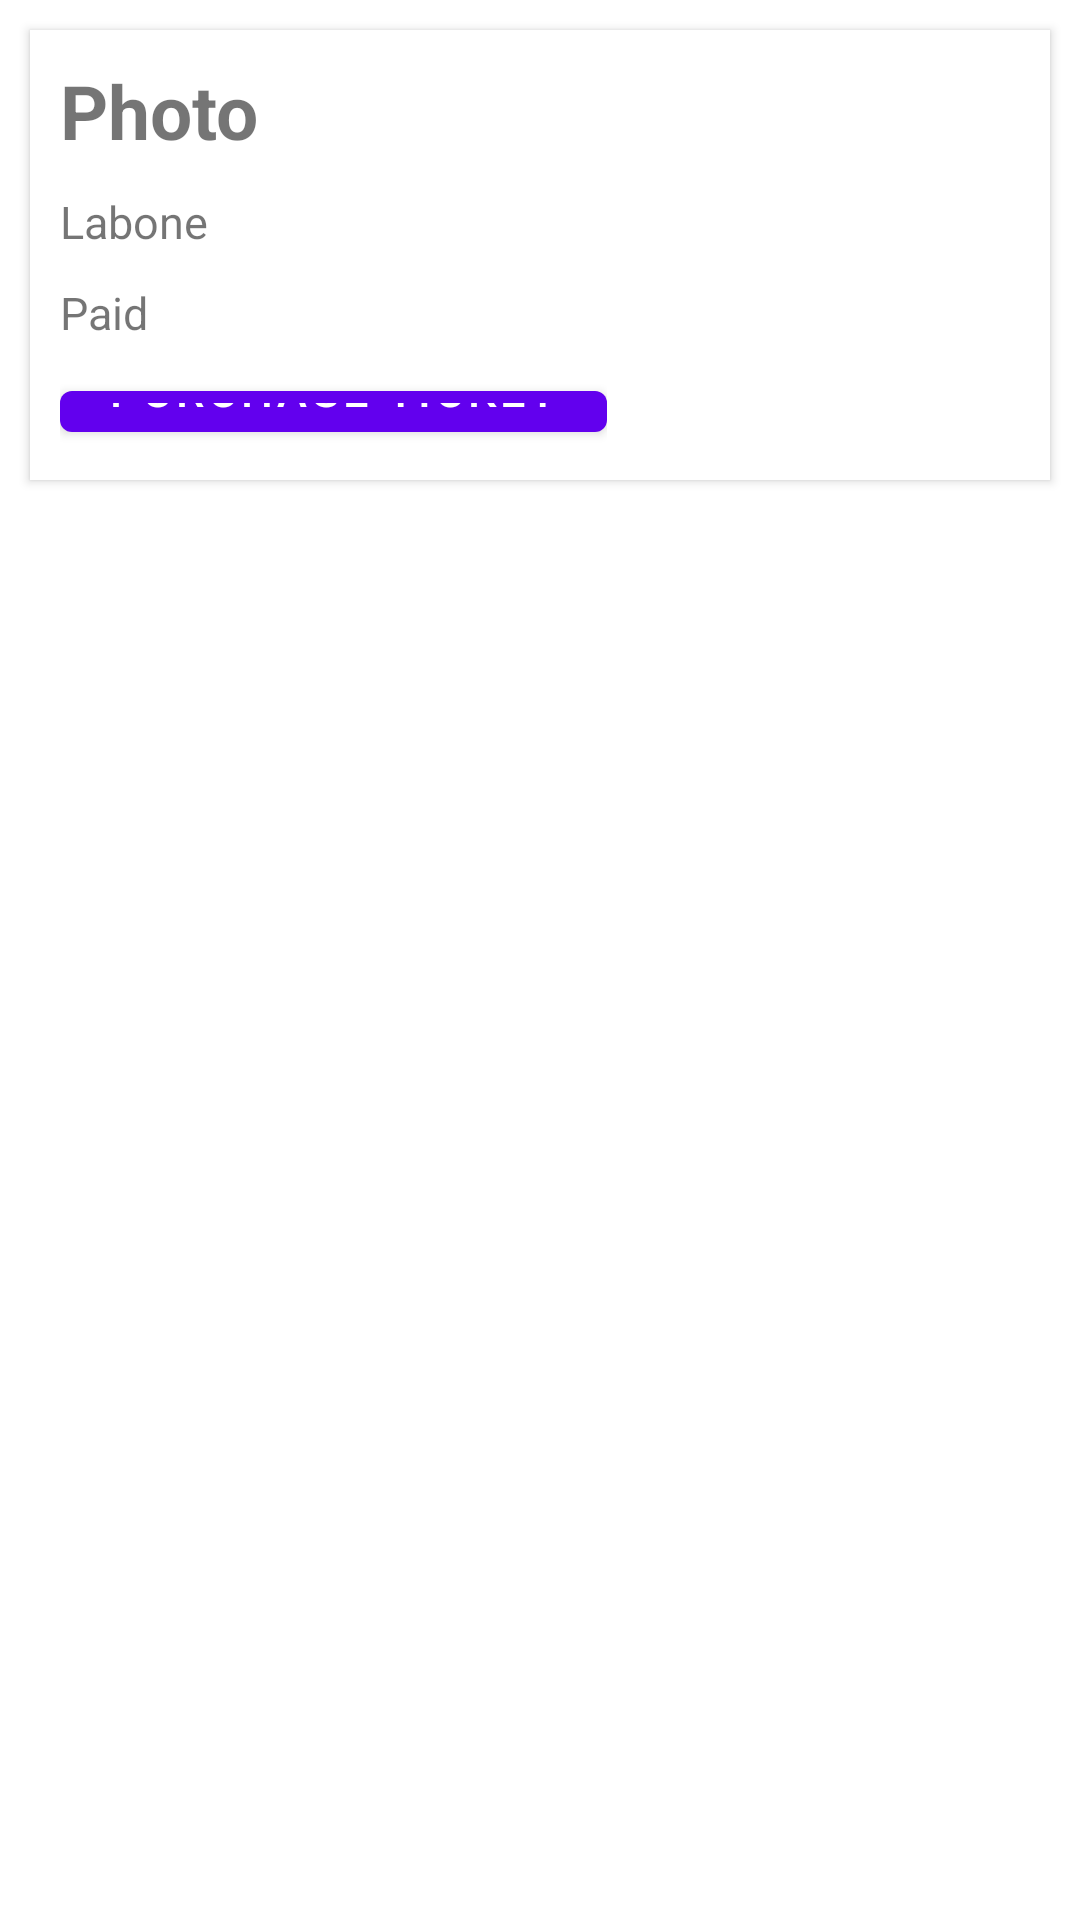

Android layout source for this screen:
<!-- AndroidManifest.xml: fallback theme Theme.MaterialComponents.DayNight.NoActionBar -->
<!-- res/layout/event_items.xml -->
<?xml version="1.0" encoding="utf-8"?>
<LinearLayout xmlns:android="http://schemas.android.com/apk/res/android"
    android:orientation="vertical" android:layout_width="match_parent"
    android:layout_height="match_parent"
    xmlns:bootstrap="http://schemas.android.com/apk/res-auto"
    xmlns:card_view="http://schemas.android.com/apk/res-auto">

    <android.support.v7.widget.CardView
        xmlns:card_view="http://schemas.android.com/apk/res-auto"
        android:id="@+id/card_view"
        android:layout_gravity="center"
        android:layout_width="match_parent"
        android:layout_height="150dp"
        android:layout_margin="10dp"
        card_view:cardCornerRadius="0dp"
       >

      <RelativeLayout
          android:id="@+id/card_relative_layout"
          android:layout_width="match_parent"
          android:layout_height="match_parent"
          android:padding="10dp">

      <LinearLayout
          android:id="@+id/text_details"
          android:layout_width="wrap_content"
          android:layout_height="match_parent"
          android:orientation="vertical"
          android:layout_alignParentBottom="true"
          android:layout_alignParentLeft="true"
          android:layout_alignParentStart="true">

       <TextView
           android:id="@+id/eventTitle"
           android:layout_width="wrap_content"
           android:layout_height="wrap_content"
           android:textSize="25sp"
           android:text="Photo"
           android:textStyle="bold"
           />

          <TextView
              android:id="@+id/location"
              android:layout_width="wrap_content"
              android:layout_height="wrap_content"
              android:layout_marginTop="10dp"
              android:textSize="15sp"
              android:text="Labone"
              />
          <TextView
              android:id="@+id/tag"
              android:layout_width="wrap_content"
              android:layout_height="wrap_content"
              android:layout_marginTop="10dp"
              android:textSize="15sp"
              android:text="Paid"
              />
          <Button
              android:id="@+id/purchase_ticket"
              android:layout_width="wrap_content"
              android:layout_height="wrap_content"
              android:layout_marginTop="10dp"
              android:textSize="15sp"
              android:textColor="@android:color/white"
              android:gravity="bottom"
              android:text="Purchase Ticket"

              />

      </LinearLayout>

      <LinearLayout
          android:layout_width="wrap_content"
          android:layout_height="match_parent"
          android:id="@+id/image_detail"
          android:layout_alignParentRight="true"
          android:layout_alignParentEnd="true">

          <ImageView
              android:layout_width="wrap_content"
              android:layout_height="match_parent"
              android:id="@+id/event_photo"
              android:src="@mipmap/ic_launcher"/>

      </LinearLayout>

      </RelativeLayout>




    </android.support.v7.widget.CardView>

</LinearLayout>
<!-- resources referenced by this layout -->
<resources>

</resources>
